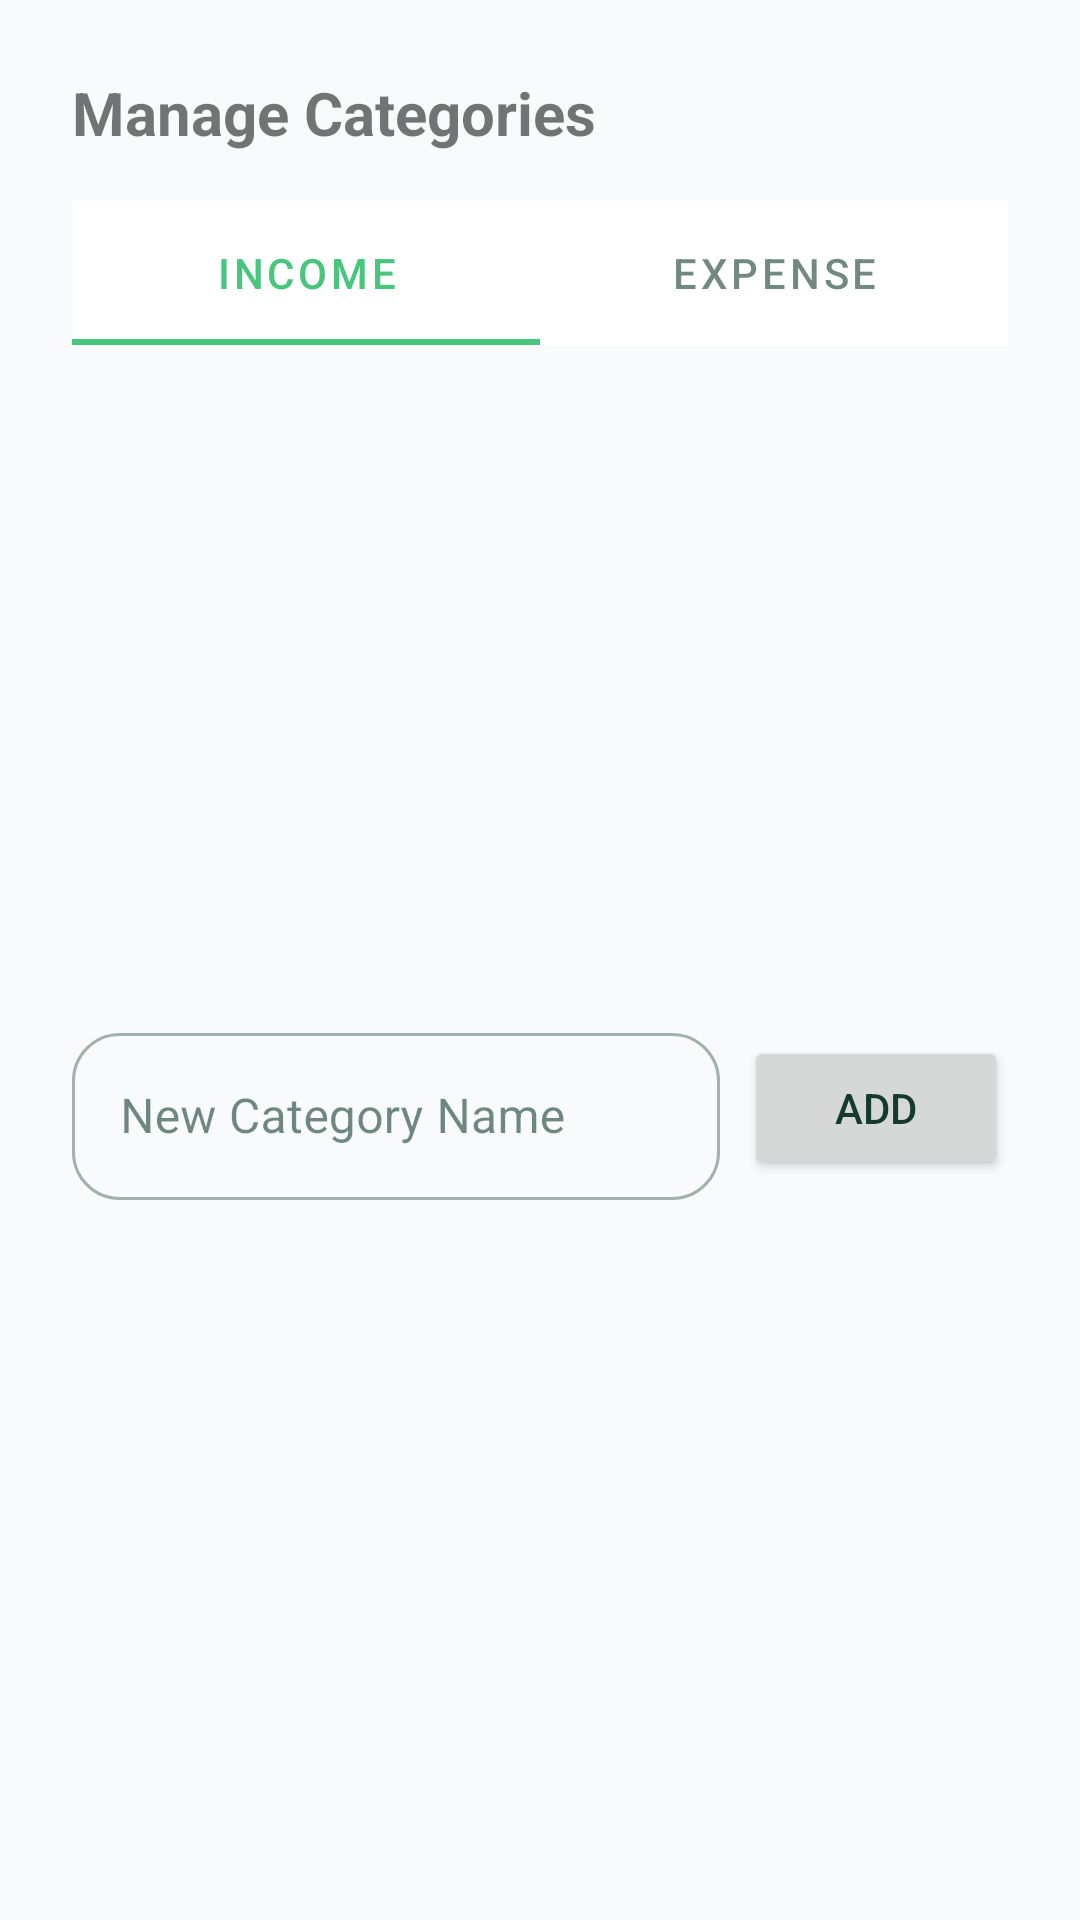

Produce the Android XML layout that renders to this screen, including the resource entries it uses.
<!-- AndroidManifest.xml: application theme Theme.PersonalFinanceApp -->
<!-- res/layout/dialog_manage_categories.xml -->
<?xml version="1.0" encoding="utf-8"?>
<LinearLayout xmlns:android="http://schemas.android.com/apk/res/android"
    android:layout_width="match_parent"
    android:layout_height="wrap_content"
    android:orientation="vertical"
    android:padding="24dp">

    <TextView
        android:layout_width="match_parent"
        android:layout_height="wrap_content"
        android:text="Manage Categories"
        android:textSize="20sp"
        android:textStyle="bold"
        android:layout_marginBottom="16dp"/>

    <com.google.android.material.tabs.TabLayout
        android:id="@+id/tabLayout"
        android:layout_width="match_parent"
        android:layout_height="wrap_content"
        android:layout_marginBottom="8dp">
        <com.google.android.material.tabs.TabItem
            android:layout_width="wrap_content"
            android:layout_height="wrap_content"
            android:text="Income"/>
        <com.google.android.material.tabs.TabItem
            android:layout_width="wrap_content"
            android:layout_height="wrap_content"
            android:text="Expense"/>
    </com.google.android.material.tabs.TabLayout>

    <ListView
        android:id="@+id/listViewCategories"
        android:layout_width="match_parent"
        android:layout_height="200dp"
        android:divider="@null"
        android:dividerHeight="8dp"/>

    <LinearLayout
        android:layout_width="match_parent"
        android:layout_height="wrap_content"
        android:orientation="horizontal"
        android:layout_marginTop="16dp">

        <com.google.android.material.textfield.TextInputLayout
            style="@style/Widget.MaterialComponents.TextInputLayout.OutlinedBox"
            android:layout_width="0dp"
            android:layout_height="wrap_content"
            android:layout_weight="1"
            android:hint="New Category Name">

            <com.google.android.material.textfield.TextInputEditText
                android:id="@+id/etNewCategory"
                android:layout_width="match_parent"
                android:layout_height="wrap_content"
                android:inputType="textCapWords"/>
        </com.google.android.material.textfield.TextInputLayout>

        <Button
            android:id="@+id/btnAddCategory"
            android:layout_width="wrap_content"
            android:layout_height="wrap_content"
            android:text="Add"
            android:layout_marginStart="8dp"
            android:layout_gravity="center_vertical"/>
    </LinearLayout>

</LinearLayout>
<!-- resources referenced by this layout -->
<resources>
  <style name="Theme.PersonalFinanceApp" parent="Theme.MaterialComponents.DayNight.NoActionBar">
          
          <item name="colorPrimary">#48C67D</item>
          <item name="colorPrimaryVariant">#133A2D</item>
          <item name="colorOnPrimary">@color/white</item>
          
          <item name="colorSecondary">#133A2D</item> 
          <item name="colorSecondaryVariant">#133A2D</item>
          <item name="colorOnSecondary">@color/white</item>
          
          <item name="android:statusBarColor">@color/background_light</item>
          <item name="android:windowLightStatusBar" tools:targetApi="m">true</item>
          
          
          <item name="android:windowBackground">@color/background_light</item>
          <item name="colorSurface">@color/surface_white</item>
          <item name="colorOnSurface">@color/text_primary</item>
          <item name="android:textColorPrimary">@color/text_primary</item>
          <item name="android:textColorSecondary">@color/text_secondary</item>
          
          
          <item name="textInputStyle">@style/Widget.App.TextInputLayout</item>
          <item name="materialButtonStyle">@style/Widget.MaterialComponents.Button</item>
      </style>
  <color name="white">#FFFFFF</color>
  <color name="background_light">#F8FAFC</color>
  <color name="surface_white">#FFFFFF</color>
  <color name="text_primary">#133A2D</color>
  <color name="text_secondary">#64748B</color>
  <style name="Widget.App.TextInputLayout" parent="Widget.MaterialComponents.TextInputLayout.OutlinedBox">
          <item name="boxBackgroundColor">@color/white</item>
          <item name="boxBackgroundMode">outline</item>
          <item name="boxCornerRadiusTopStart">16dp</item>
          <item name="boxCornerRadiusTopEnd">16dp</item>
          <item name="boxCornerRadiusBottomStart">16dp</item>
          <item name="boxCornerRadiusBottomEnd">16dp</item>
          <item name="boxStrokeColor">@color/primary</item>
          <item name="hintTextColor">@color/primary</item>
          <item name="startIconTint">@color/primary</item>
          <item name="endIconTint">@color/primary</item>
          <item name="android:textColorHint">@color/text_secondary</item>
          <item name="errorTextAppearance">@style/TextAppearance.App.Error</item>
      </style>
  <color name="primary">#48C67D</color>
  <style name="TextAppearance.App.Error" parent="TextAppearance.MaterialComponents.Caption">
          <item name="android:textColor">@color/color_expense</item>
          <item name="android:textSize">14sp</item>
          <item name="android:textStyle">bold</item>
      </style>
  <color name="color_expense">#FF5252</color>
</resources>
